Run: headless pygame with SDL's dummy video driver; simulated clock (each Clock.tick advances the game by its frame time, no real sleeping); random seed 0; keys injected as events and as key.get_pressed() state; mouse plan: one left click at the window centre at the start of phase 2, then a move to the lower-right quarter at the start of phase 3.
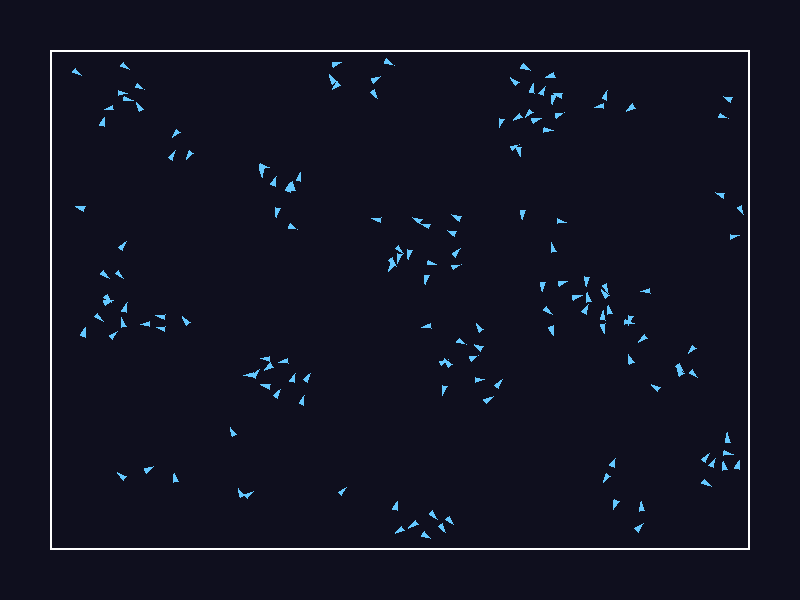
Frame 1 of 4 · flips 1–60 · no input
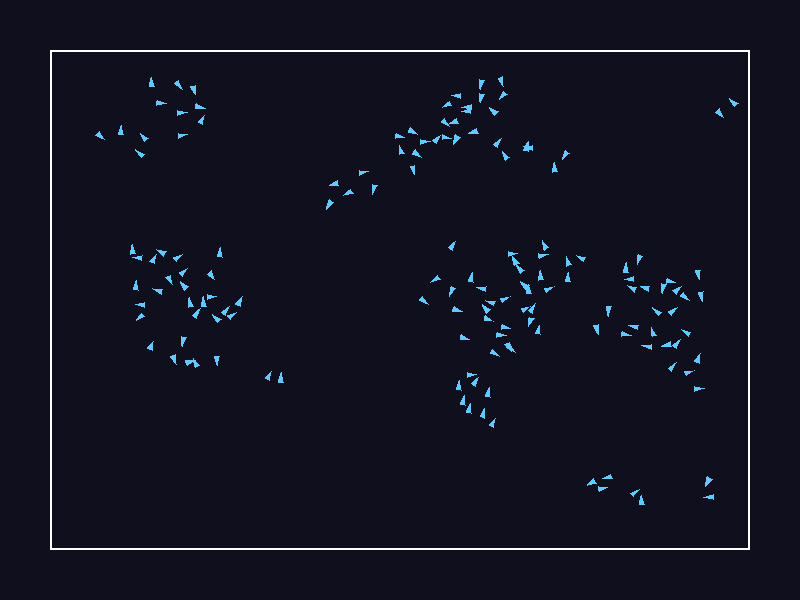
Frame 2 of 4 · flips 61–180 · clicked the window centre · tapped SPACE, RETURN · held RIGHT (→), D
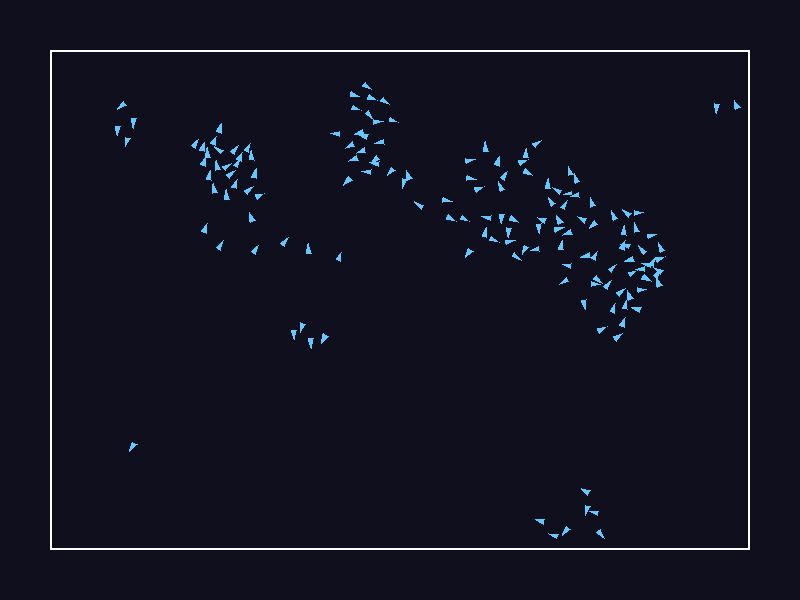
Frame 3 of 4 · flips 181–300 · moved the mouse to the lower-right quarter · held DOWN (↓), S
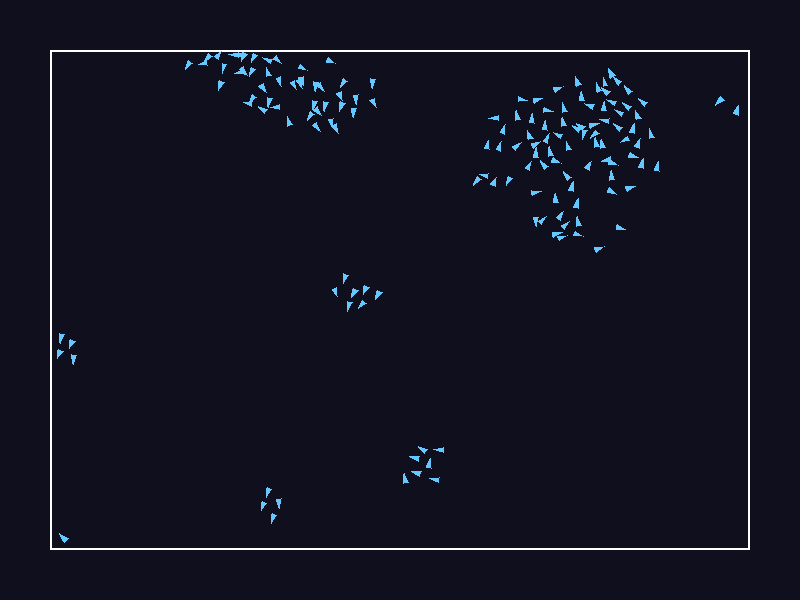
Frame 4 of 4 · flips 301–420 · held LEFT (←), A, UP (↑), W

The pygame program that drew these frames:

import pygame, random
pygame.init()

W, H = 800, 600
N = 150
MAX_SPEED, VISION, MARGIN, EDGE_FORCE = 3, 50, 50, 0.3
BORDER = pygame.Rect(MARGIN, MARGIN, W - 2 * MARGIN, H - 2 * MARGIN)
FISH_RADIUS = 5

screen = pygame.display.set_mode((W, H))
clock = pygame.time.Clock()

class Boid:
  def __init__(self):
    self.pos = pygame.Vector2(random.uniform(MARGIN, W - MARGIN), random.uniform(MARGIN, H - MARGIN))
    self.vel = pygame.Vector2(random.uniform(-1, 1), random.uniform(-1, 1))
    self.drag = False

  def get_next_state(self, boids, dragged_fish):
    if self.drag: return None
    alignment = cohesion = seperation = pygame.Vector2()
    neighbors = [b for b in boids if b != self and self.pos.distance_to(b.pos) < VISION]

    if neighbors:
      alignment = sum((b.vel for b in neighbors), pygame.Vector2()) / len(neighbors) - self.vel
      cohesion = sum((b.pos for b in neighbors), pygame.Vector2()) / len(neighbors) - self.pos
      for b in neighbors:
        distance = self.pos.distance_to(b.pos)
        if distance < 15: 
          seperation += (self.pos - b.pos) / (distance or 1)
  
    edge_reflection = pygame.Vector2(
      EDGE_FORCE if self.pos.x < BORDER.left + 10 else -EDGE_FORCE if self.pos.x > BORDER.right - 10 else 0,
      EDGE_FORCE if self.pos.y < BORDER.top + 10 else -EDGE_FORCE if self.pos.y > BORDER.bottom - 10 else 0
    )

    dragged_fish_pull = pygame.Vector2()
    if dragged_fish and dragged_fish != self:
      d = self.pos.distance_to(dragged_fish.pos)
      if d < 200:
        dragged_fish_pull = (dragged_fish.pos - self.pos) * (0.02 * (1 - d / 200))

    class state_vars:
      def __init__(self, alignment, cohesion, seperation, edge_reflection, dragged_fish_pull):
        self.alignment = alignment
        self.cohesion = cohesion
        self.seperation = seperation
        self.edge_reflection = edge_reflection
        self.dragged_fish_pull = dragged_fish_pull

    return state_vars(alignment, cohesion, seperation, edge_reflection, dragged_fish_pull)
  
  def update_state(self, state):
    if state is None: return

    self.vel += 0.01*state.alignment + 0.005*state.cohesion + 0.15*state.seperation + state.edge_reflection + state.dragged_fish_pull
    if self.vel.length() > MAX_SPEED:
      self.vel.scale_to_length(MAX_SPEED)
    if self.vel.length() < 1:
      self.vel.scale_to_length(1)
      
    self.pos += self.vel
    
    self.pos.x = min(max(self.pos.x, BORDER.left + FISH_RADIUS), BORDER.right - FISH_RADIUS)
    self.pos.y = min(max(self.pos.y, BORDER.top + FISH_RADIUS), BORDER.bottom - FISH_RADIUS)

  # def draw(self, surf):
  #   color = (255,150,100) if self.drag else (100,200,255)
  #   pygame.draw.circle(surf, color, self.pos, FISH_RADIUS)
  
  def draw(self, surf):
    color = (255,150,100) if self.drag else (100,200,255)
    if self.vel.length_squared() == 0:  # avoid zero division
      forward = pygame.Vector2(1, 0)
    else:
      forward = self.vel.normalize()

    left = forward.rotate(150) * FISH_RADIUS
    right = forward.rotate(-150) * FISH_RADIUS
    tip = forward * FISH_RADIUS
    points = [self.pos + tip, self.pos + left, self.pos + right]
    pygame.draw.polygon(surf, color, points)

boids = [Boid() for _ in range(N)]
dragged_fish = None

running = True
while running:
  for e in pygame.event.get():
    if e.type == pygame.QUIT: 
      running = False
    elif e.type == pygame.MOUSEBUTTONDOWN:
      p = pygame.Vector2(e.pos)
      for b in boids:
        if p.distance_to(b.pos) < 10: 
          b.drag, dragged_fish = True, b 
          break
    elif e.type == pygame.MOUSEBUTTONUP:
      if dragged_fish: 
        dragged_fish.drag, dragged_fish = False, None
    elif e.type == pygame.MOUSEMOTION and dragged_fish:
      x, y = e.pos
      dragged_fish.pos.xy = (min(max(x, BORDER.left), BORDER.right), min(max(y, BORDER.top), BORDER.bottom))

  screen.fill((15,15,30))
  pygame.draw.rect(screen, (255,255,255), BORDER, 2)
  
  # calculate next state for each boid at once
  next_states = []
  for b in boids:
    next_states.append(b.get_next_state(boids, dragged_fish))

  # update state after calculation
  for b, s in zip(boids, next_states):
    b.update_state(s)

  # draw boids
  for b in boids:
    b.draw(screen)

  pygame.display.flip(); clock.tick(60)
pygame.quit()
